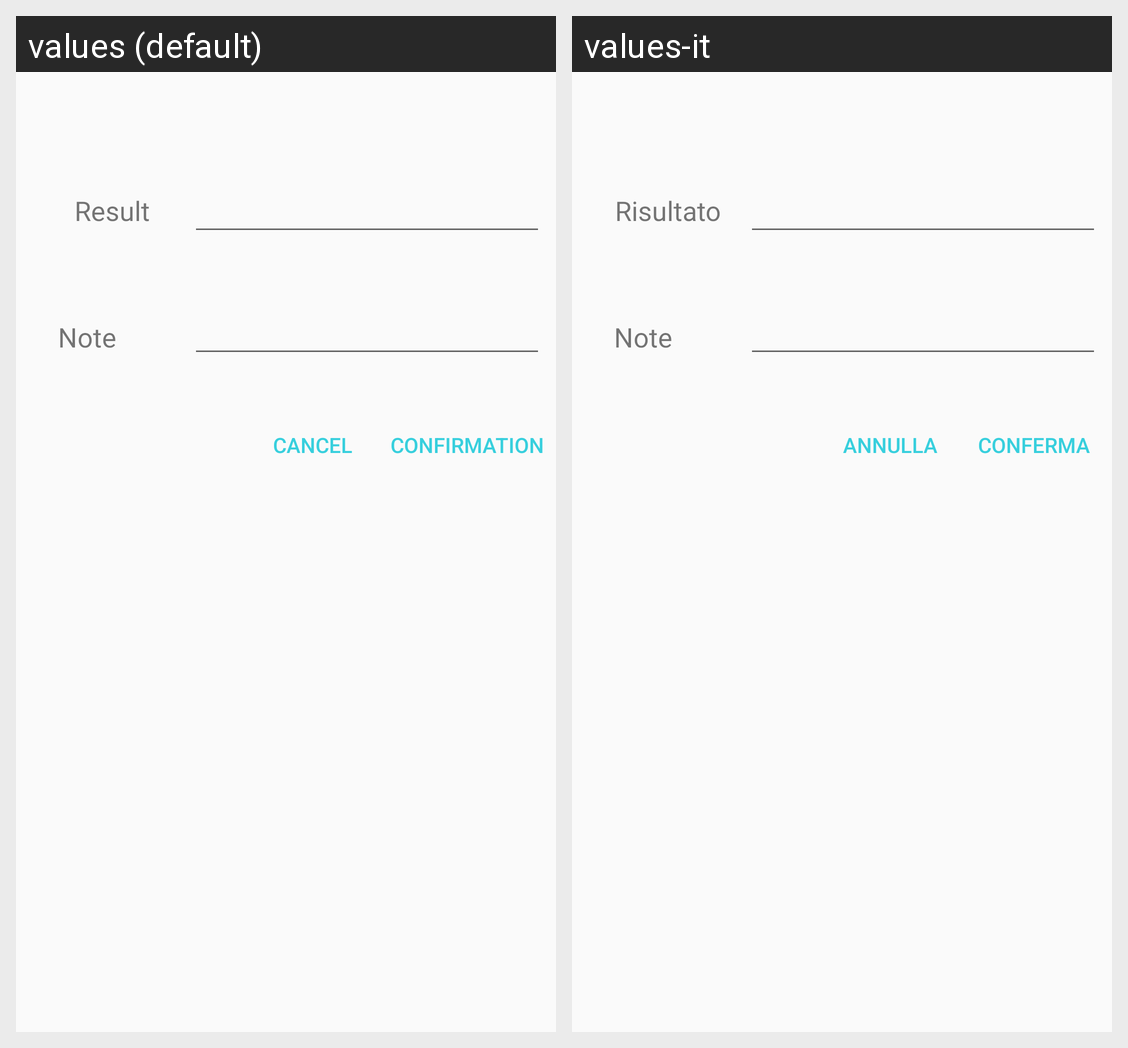

Here is an Android app screen in its default locale and in the app's own translations. Write out the translated-string differences for the strings that appear on this screen.
Android screen res/layout/inserimento_dati.xml rendered under 2 locales, left to right: values (default), values-it. Device: Nexus 5 (rendered at 1080×1920; each locale shown at half size, 540×960, under a caption strip naming it); theme AppTheme.
Strings drawn on this screen, with the default value and each locale's value (text and hints the layout hard-codes, and strings that could not be matched under every locale, appear in the picture but are not listed):

risultato
  values: Result
  values-it: Risultato

note
  values: Note
  values-it: Note

conferma
  values: Confirmation
  values-it: Conferma

annulla
  values: Cancel
  values-it: Annulla
